pico-8 play session: hold → + tap 🅾

[t = 2 s] hold → ~2s, tap 🅾 ~4×
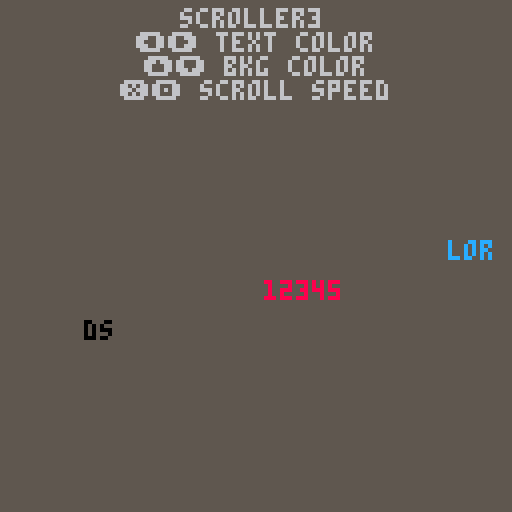

pico-8 cartridge
version 27
__lua__
-- scroller3
-- by MBoffin extended by apa64
-- https://www.lexaloffle.com/bbs/?pid=78801#p
-- right to left marquee scroller
-- version: 2.0

-- consts
left, right, up, down, fire1, fire2 = 0, 1, 2, 3, 4, 5
black, dark_blue, dark_purple, dark_green, brown, dark_gray, light_gray, white, red, orange, yellow, green, blue, indigo, pink, peach = 0, 1, 2, 3, 4, 5, 6, 7, 8, 9, 10, 11, 12, 13, 14, 15
palsorted = { 0, 5, 6, 7, 15, 14, 8, 2, 4, 9, 10, 11, 3, 12, 13, 1 }

function _init()
    -- palsorted index
    pal_background = 2
    pal_text = 13
    speed = 10
    print_time = 0
end

function _update()
    update_colour()
    update_speed()
    if (btnp() != 0) then
        sfx(0)
    end
end

function _draw()
    cls(palsorted[pal_background])
    print("scroller3", 45, 2, light_gray)
    print("⬅️➡️ text color", 34, 8, light_gray)
    print("⬆️⬇️ bkg color", 36, 14, light_gray)
    print("❎🅾️ scroll speed", 30, 20, light_gray)

    -- draw the actual scrollers
    txtscroll("lorem ipsum dolor sit amet, consectetur... ", 4, 60, 120, speed, palsorted[pal_text])
    txtscroll("12345", 50, 70, 40, speed*2, red)
    txtscroll("secret messages from backwards records", 20, 80, 88, -speed*0.8, black)
end

-->8
-- ######################## scroller

-- [redacted]
-- note: negative speed goes backwards!
-- params: text, x, y, field width, speed px/sec, color for print
function txtscroll(text, x, y, w, speed, color)
    -- all drawing inside clip region. font height 5 px
    clip(x, y, w, 5)
    -- printable text len in px, font width 4 px. add width to get blank start.
    -- TODO: adjust for 8 px glyphs
    local len = #text * 4 + w
    -- origin x inside text 0..len, t() returns seconds since run
    local ox = (t() / (1/speed)) % len
    -- print x goes actually from end of field to start?! and clip limits printing. wow.
    print(text, x + w - ox, y, color)
    -- reset clip to fullscreen
    clip()

    -- print("spd:"..speed..", t:"..flr(t())..", ox:"..ox, 0, 117, pink)
    -- print("w:"..w..", len:"..len, 0, 123, pink)
end

-->8
-- ###################### update

-- cycle colors with direction keys
function update_colour()
    -- add +1 because % gives 0..15 but palsorted index needs to be 1..16
    if (btnp(right)) pal_text = (pal_text % #palsorted) + 1
    -- subtract -2 because we add the +1 anyway
    if (btnp(left)) pal_text = ((pal_text - 2) % #palsorted) + 1
    if (btnp(up)) pal_background = (pal_background % #palsorted) + 1
    if (btnp(down)) pal_background = ((pal_background - 2) % #palsorted) + 1
end

-- cycle speed with fire keys
function update_speed()
    if (btnp(fire1)) speed = ((speed - 1) % 101)
    if (btnp(fire2)) speed = ((speed + 1) % 101)
end

-->8
-- ######################## draw
__gfx__
00000000000000000000000000000000000000000000000000000000000000000000000000000000000000000000000000000000000000000000000000000000
00000000000000000000000000000000000000000000000000000000000000000000000000000000000000000000000000000000000000000000000000000000
00700700000000000000000000000000000000000000000000000000000000000000000000000000000000000000000000000000000000000000000000000000
00077000000000000000000000000000000000000000000000000000000000000000000000000000000000000000000000000000000000000000000000000000
00077000000000000000000000000000000000000000000000000000000000000000000000000000000000000000000000000000000000000000000000000000
00700700000000000000000000000000000000000000000000000000000000000000000000000000000000000000000000000000000000000000000000000000
